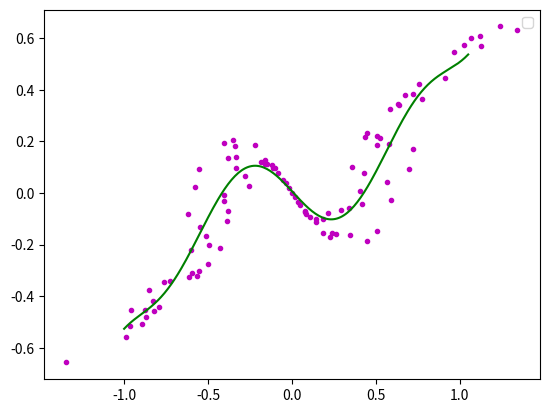

The matplotlib source for this figure:
'''
最小二乘法多项式曲线拟合
X^*X*A=X*Y,求A
[ 1 x1 x1^2 x1^3 .... x1^k
  1 x2 x2^2 x2^3 .... x2^k
 
  1 xn xn^2 xn^3 .... xn^k
]
'''

import matplotlib.pyplot as plt 
import math 
import numpy 
import random 

fig=plt.figure()
ax=fig.add_subplot(111)


def matrixMul(A, B):
    if len(A[0]) == len(B):
        res = [[0] * len(B[0]) for i in range(len(A))]
        for i in range(len(A)):
            for j in range(len(B[0])):
                for k in range(len(B)):
                    res[i][j] += A[i][k] * B[k][j]
        return res
    return ('输入矩阵有误！')

#阶数为9
order=9

#生产曲线上各个点
x=numpy.arange(-1,1,0.02)
y=[((a*a-1)*(a*a-1)*(a*a-1)+0.5)*numpy.sin(a*2) for a in x]

#生成的曲线上的各个点偏移一下，并放入到xa,ya中去
i=0
xa=[]
ya=[]
for xx in x:
	yy=y[i]
	d=float(random.randint(60,140))/100
	#ax.plot([xx*d],[yy*d],color='m',linestyle='',marker='.')
	i+=1
	xa.append(xx*d)
	ya.append(yy*d)
 
'''
for i in range(0,5):
	xx=float(random.randint(-100,100))/100
	yy=float(random.randint(-60,60))/100
	xa.append(xx)
	ya.append(yy)
'''
 
ax.plot(xa,ya,color='m',linestyle='',marker='.')

#进行曲线拟合
'''
矩阵相乘 X^T * X
'''
matA=[]
for i in range(0,order+1):   # X^T 的行数
    matA1=[]
    for j in range(0,order+1):  # X 的列数
        tx=0.0
        for k in range(0, len(xa)):   
            dx=1.0 
            for l in range(0,j+i):
                dx=dx*xa[k]
            tx+=dx
        matA1.append(tx)
    matA.append(matA1)
#print(len(xa))
#print(matA[0][0])
matA=numpy.array(matA)


'''
x=numpy.ones(order)
maxA=[]
for i in x:
    maxA.append(i)
for j in xa:
    maxA.append(j)
print(numpy.array(maxA).reshape(order, order+1))
'''

'''
X^T * Y
'''
matB=[]
for i in range(0,order+1):
	ty=0.0
	for k in range(0,len(xa)):
		dy=1.0
		for l in range(0,i):
			dy=dy*xa[k]
		ty+=ya[k]*dy
	matB.append(ty)
 
matB=numpy.array(matB)


'''
AX=b，求解矩阵方程
'''
matAA=numpy.linalg.solve(matA,matB)
 
#画出拟合后的曲线
#print(matAA)
xxa= numpy.arange(-1,1.06,0.01)
yya=[]
for i in range(0,len(xxa)):
	yy=0.0
	for j in range(0,order+1):
		dy=1.0
		for k in range(0,j):
			dy*=xxa[i]
		dy*=matAA[j]
		yy+=dy
	yya.append(yy)
ax.plot(xxa,yya,color='g',linestyle='-',marker='')
 
ax.legend()
plt.show()
